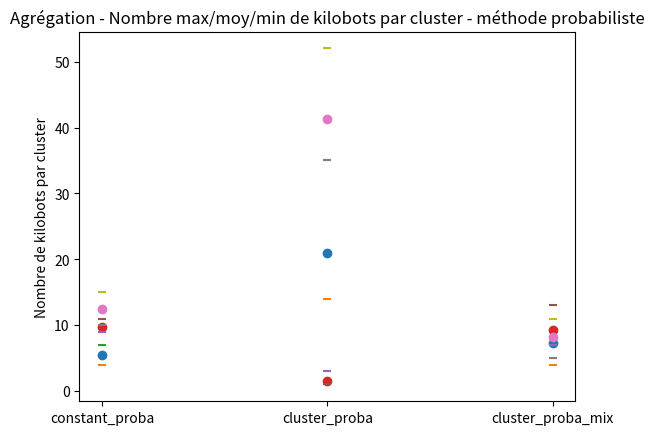

This figure's Python source:
import numpy as np
import matplotlib.pyplot as plt


#plt.subplot(111)


### COVERAGE 
#ymoy=[6.5,6,8.25,20.25,25]
#ymin=[4,4,6,10,15]
#ymax=[13,9,11,35,34]
#x=[70,65,60,55,50]
#plt.scatter(x, ymoy,marker='o')
#plt.scatter(x, ymin,marker='_')
#plt.scatter(x, ymax,marker='_')
#plt.ylabel("taille moyenne cluster")
#plt.title("Couverture - taille max/moy/min cluster - distance demande")
#plt.show()
#
#
#
#ymoy=[14,15.5,7.25,5.25,2]
#ymin=[7,7,3,0,0]
#ymax=[22,23,13,12,5]
#x=[70,65,60,55,50]
#plt.scatter(x, ymoy,marker='o')
#plt.scatter(x, ymin,marker='_')
#plt.scatter(x, ymax,marker='_')
#plt.ylabel("Nombre de Kilobot perdu")
#plt.title("Couverture - loss max/moy/min Kilobot - distance demande")
#plt.show()
#
#ymoy=[10.5,9.25,7.75,3.75,3.5]
#ymin=[7,7,6,2,2]
#ymax=[14,14,11,6,7]
#x=[70,65,60,55,50]
#plt.scatter(x, ymoy,marker='o')
#plt.scatter(x, ymin,marker='_')
#plt.scatter(x, ymax,marker='_')
#plt.ylabel("Nombre de cluster")
#plt.title("Couverture - Nb max/moy/min Cluster - distance demande")
#plt.show()

## AGREGATION
#avg_size
ymoy = [5.5, 21, 7.25] 
ymin = [4, 14, 4]
ymax = [7, 35, 9]
x = np.array([0,1,2])
my_xticks = ['constant_proba','cluster_proba','cluster_proba_mix']
plt.xticks(x, my_xticks)
plt.scatter(x, ymoy,marker='o')
plt.scatter(x, ymin,marker='_')
plt.scatter(x, ymax,marker='_')
plt.ylabel("Taille du cluster")
plt.title("Agrégation - Taille max/moy/min Cluster - méthode probabiliste")
plt.show()

#nb_clusters
ymoy = [9.75, 1.5, 9.25] 
ymin = [9, 3, 7]
ymax = [11, 1, 13]
x = np.array([0,1,2])
my_xticks = ['constant_proba','cluster_proba','cluster_proba_mix']
plt.xticks(x, my_xticks)
plt.scatter(x, ymoy,marker='o')
plt.scatter(x, ymin,marker='_')
plt.scatter(x, ymax,marker='_')
plt.ylabel("Nombre de clusters")
plt.title("Agrégation - Nombre max/moy/min de clusters - méthode probabiliste")
plt.show()

#nb_kilobots_clusters
ymoy = [12.5, 41.25, 8.25] 
ymin = [10, 35, 5]
ymax = [15, 52, 11]
x = np.array([0,1,2])
my_xticks = ['constant_proba','cluster_proba','cluster_proba_mix']
plt.xticks(x, my_xticks)
plt.scatter(x, ymoy,marker='o')
plt.scatter(x, ymin,marker='_')
plt.scatter(x, ymax,marker='_')
plt.ylabel("Nombre de kilobots par cluster")
plt.title("Agrégation - Nombre max/moy/min de kilobots par cluster - méthode probabiliste")
plt.show()

#ymoy=[]
#ymin=
#ymax=
#x=
#plt.scatter(x, ymoy,marker='o')
#plt.scatter(x, ymin,marker='_')
#plt.scatter(x, ymax,marker='_')
#plt.ylabel("Plus grand cluster(Nb de robot)")
#plt.title("Couverture - Nb max/moy/min robot par cluster - distance demande")
#plt.show()




##### ALGORITHM COMPARISON
## INFINITE
#plt.boxplot([
#          (11, 18, 23, 27, 32),
#          [25, 30, 34, 36, 44]
#    ])
#
#plt.gca().xaxis.set_ticklabels(['Parametrized Probabilistic Aggregation', 'Beeclust'])
#plt.ylim(0, 51)
#plt.ylabel("Number of robots")
#plt.title("Loss - Algorithms Comparison - Infinite environment ")
#plt.show()


#plt.boxplot([
#           (12, 19, 21, 24, 37),
#          [2, 5, 7, 8, 15]
#    ])
#
#plt.gca().xaxis.set_ticklabels(['Parametrized Probabilistic Aggregation', 'Beeclust'])
#plt.ylim(0, 51)
#plt.ylabel("Number of robots")
#plt.title("Max Cluster Size - Algorithms Comparison - Infinite environment ")
#plt.show()
#
#
#plt.boxplot([
#          (11, 16, 19, 24, 37),
#          [2, 3, 4, 5, 9]
#    ])
#
#plt.gca().xaxis.set_ticklabels(['Parametrized Probabilistic Aggregation', 'Beeclust'])
#plt.ylim(0, 51)
#plt.ylabel("Number of robots")
#plt.title("Average Cluster Size - Algorithms Comparison - Infinite environment ")
#plt.show()


## CLOSED
# plt.boxplot([
#           (1, 5, 9, 11, 18),
#          (3, 6, 8, 9, 14)
#     ])

# plt.gca().xaxis.set_ticklabels(['Parametrized Probabilistic Aggregation', 'Beeclust'])
# plt.ylim(0, 51)
# plt.ylabel("Number of robots")
# plt.title("Loss - Algorithms Comparison - Infinite environment ")
# plt.show()


# plt.boxplot([
#            (15, 22, 27, 32, 42),
#           (6, 8, 9, 11, 20)
#     ])

# plt.gca().xaxis.set_ticklabels(['Parametrized Probabilistic Aggregation', 'Beeclust'])
# plt.ylim(0, 51)
# plt.ylabel("Number of robots")
# plt.title("Max Cluster Size - Algorithms Comparison - Infinite environment ")
# plt.show()


# plt.boxplot([
#           (12, 20, 22, 24, 42),
#          (3, 4, 4, 4, 7)
#     ])

# plt.gca().xaxis.set_ticklabels(['Parametrized Probabilistic Aggregation', 'Beeclust'])
# plt.ylim(0, 51)
# plt.ylabel("Number of robots")
# plt.title("Average Cluster Size - Algorithms Comparison - Infinite environment ")
# plt.show()

##### SPARCITY 

## CLOSED

# plt.boxplot([
#           [17, 24, 29, 37, 45],
#           [16, 22, 27, 32, 42],
#           [15, 22, 26, 29, 38],   
#           [3, 20, 25, 27, 37],
#           [13, 21, 24, 27, 34],
#           [2, 19, 22, 25, 32],
#           [0, 20, 23, 26, 32],
#           [9, 18, 20, 24, 31], 
#           [2, 17, 21, 25, 35], 
#           [0, 17, 24, 26, 35],
#     ])

# plt.gca().xaxis.set_ticklabels(['1.0', '1.2', '1.4', '1.6', '1.8', '2.0', '2.2', '2.4', '2.6', '2.8'])
# plt.ylim(0, 51)
# plt.xlabel("Sparcity")
# plt.ylabel("Number of robots")
# plt.title("Max Cluster Size - Sparcity - Closed environment ")
# plt.show()



# plt.boxplot([
#           [14, 20, 21, 35, 45],
#           [9, 18, 21, 32, 42],
#           [12, 19, 20, 26, 38],   
#           [3, 15, 19, 24, 37],
#           [11, 16, 20, 26, 34],
#           [2, 14, 19, 21, 32],
#           [0, 14, 20, 21, 30],
#           [6, 14, 18, 22, 31], 
#           [2, 14, 18, 24, 35], 
#           [0, 14, 19, 21, 35],
#     ])

# plt.gca().xaxis.set_ticklabels(['1.0', '1.2', '1.4', '1.6', '1.8', '2.0', '2.2', '2.4', '2.6', '2.8'])
# plt.ylim(0, 51)
# plt.xlabel("Sparcity")
# plt.ylabel("Number of robots")
# plt.title("Average Cluster Size - Sparcity - Closed environment ")
# plt.show()


# plt.boxplot([
#           [3, 7, 9, 11, 21],
#           [5, 10, 13, 17, 26],
#           [4, 10, 12, 17, 26],   
#           [5, 13, 18, 25, 47],
#           [3, 14, 19, 24, 35],
#           [3, 9, 16, 23, 48],
#           [7, 10, 16, 22, 50],
#           [5, 12, 22, 26, 40], 
#           [0, 15, 21, 24, 48], 
#           [5, 10, 20, 26, 50],
#     ])

# plt.gca().xaxis.set_ticklabels(['1.0', '1.2', '1.4', '1.6', '1.8', '2.0', '2.2', '2.4', '2.6', '2.8'])
# plt.ylim(0, 51)
# plt.xlabel("Sparcity")
# plt.ylabel("Number of robots")
# plt.title("Loss - Sparcity - Closed environment ")
# plt.show()


## INFINITE
# plt.boxplot([
#     [12, 17.875, 23, 33.25, 42],# 0.8
#     [11, 13.83, 16, 20.25, 35],# 1.0
#     [0, 15, 17, 19.5, 27],# 1.2
#     [0, 11.75, 15, 20, 25],# 1.4
#     [0, 0, 0, 14.25, 28]# 1.6
#     ])
# plt.ylim(0, 51)
# plt.xlabel("Sparcity")
# plt.ylabel("Number of robots")
# plt.gca().xaxis.set_ticklabels(['0.8', '1.0', '1.2', '1.4', '1.6'])
# plt.title("Average Cluster Size - Sparcity - Infinite environment ")
# plt.show()

# plt.boxplot([    
#         [4, 10.75, 14.5, 16.25, 21],# LS0.8
#         [10, 17.5, 20, 24.25, 39],# LS1.0
#         [16, 23.75, 30, 33.25, 50],#LS1.2
#         [17, 28, 33, 38.25, 50],# LS1.4
#         [22, 35.75, 50, 50, 50]# LS1.6
#         ])
# plt.ylim(0, 51)
# plt.xlabel("Sparcity")
# plt.ylabel("Number of robots")
# plt.gca().xaxis.set_ticklabels(['0.8', '1.0', '1.2', '1.4', '1.6'])
# plt.title("Loss - Sparcity - Infinite environment ")
# plt.show()


# plt.boxplot([
#     [12, 22, 30, 33.75, 42],# 0.8
#     [11, 14, 17, 24.25, 31],# 1.0
#     [0, 15, 17.5, 19.5, 27],# 1.2
#     [0, 11.75, 16, 20.25, 25],# 1.4
#     [0, 0, 0, 14.25, 28]# 1.6
#     ])
# plt.ylim(0, 51)
# plt.xlabel("Sparcity")
# plt.ylabel("Number of robots")
# plt.gca().xaxis.set_ticklabels(['0.8', '1.0', '1.2', '1.4', '1.6'])
# plt.title("Max Cluster Size - Sparcity -Infinite environment ")
# plt.show()


### ROBUST_CLUSTER_SIZE

# plt.boxplot([
#            [11, 12.5, 20, 28, 42],# LL5
#            [12, 14.8, 20, 31.25, 41],# LL8
#            [13, 17.375, 19, 23.5, 35],# LL10          
#            [0, 18, 21, 26.5, 32],# LL12
#     ])

# plt.gca().xaxis.set_ticklabels(['5', '8', '10', '12', '15'])
# plt.ylim(0, 51)
# plt.title("Average Cluster Size - ROBUST_CLUSTER_SIZE parameter")
# plt.show()

# plt.boxplot([
#         [14, 21, 27.5, 37.5, 42],# LL5
#         [13, 22.5, 25.5, 31.25, 41],# LL8
#         [16, 19.75, 22, 28, 35],# LL10
#         [0, 19.5, 22.5, 27.25, 32],# LL12
#         [0, 0, 0, 23.5, 27],# LL15
#     ])

# plt.gca().xaxis.set_ticklabels(['5', '8', '10', '12', '15'])
# plt.ylim(0, 51)
# plt.title("Max cluster size - ROBUST_CLUSTER_SIZE parameter ")
# plt.show()

# plt.boxplot([
#           [0, 3.75, 7.5, 10.25, 14], #LL5
#           [5, 8.75, 10.5, 14, 21], #LL8
#           [6, 12.75, 15, 16.25, 29], #LL10
#           [4, 18, 23, 29.25, 50], #LL12
#           [23, 26.5, 50, 50, 50], #LL15
#     ])

# plt.gca().xaxis.set_ticklabels(['5', '8', '10', '12', '15'])
# plt.ylim(0, 51)
# plt.title("Loss - ROBUST_CLUSTER_SIZE parameter ")
# plt.show()



### PROBABILITY MEASURES




# plt.boxplot([
#     (11, 18, 20, 21, 28),
#     (12, 19, 21, 24, 37),
#     (14, 18, 21, 23, 31),
#     (12, 16, 19, 23, 34),
#     (8, 13, 18, 20, 29)
#     ])

# plt.gca().xaxis.set_ticklabels(['Linear\nLinear', 'Linear\nSigmoid' , 'Sigmoid\nLinear', 'Sigmoid\nSigmoid', 'Constant\nConstant'])
# plt.ylim(0, 51)
# plt.ylabel("Number of robots")
# plt.title("Max Cluster Size - Probability measures - Infinite environment ")
# plt.show()


# plt.boxplot([
#     (11, 16, 17, 20, 28),
#     (11, 16, 19, 24, 37),
#     (12, 15, 17, 20, 31),
#     (10, 14, 18, 19, 34),
#     (3, 5, 7, 8, 12)
#     ])

# plt.gca().xaxis.set_ticklabels(['Linear\nLinear', 'Linear\nSigmoid', 'Sigmoid\nLinear', 'Sigmoid\nSigmoid', 'Constant\nConstant'])
# plt.ylim(0, 51)
# plt.ylabel("Number of robots")
# plt.title("Average Cluster Size - Probability measures - Infinite environment ")
# plt.show()



# plt.boxplot([
#     (12, 17, 21, 25, 39),
#     (11, 18, 23, 27, 32),
#     (5, 14, 19, 20, 30),
#     (8, 14, 19, 23, 31),
#     (1, 2, 4, 5, 7)
#     ])

# plt.gca().xaxis.set_ticklabels(['Linear\nLinear', 'Linear\nSigmoid', 'Sigmoid\nLinear',   'Sigmoid\nSigmoid', 'Constant\nConstant'])
# plt.ylim(0, 51)
# plt.ylabel("Number of robots")
# plt.title("Loss - Probability measures - Infinite environment ")
# plt.show()